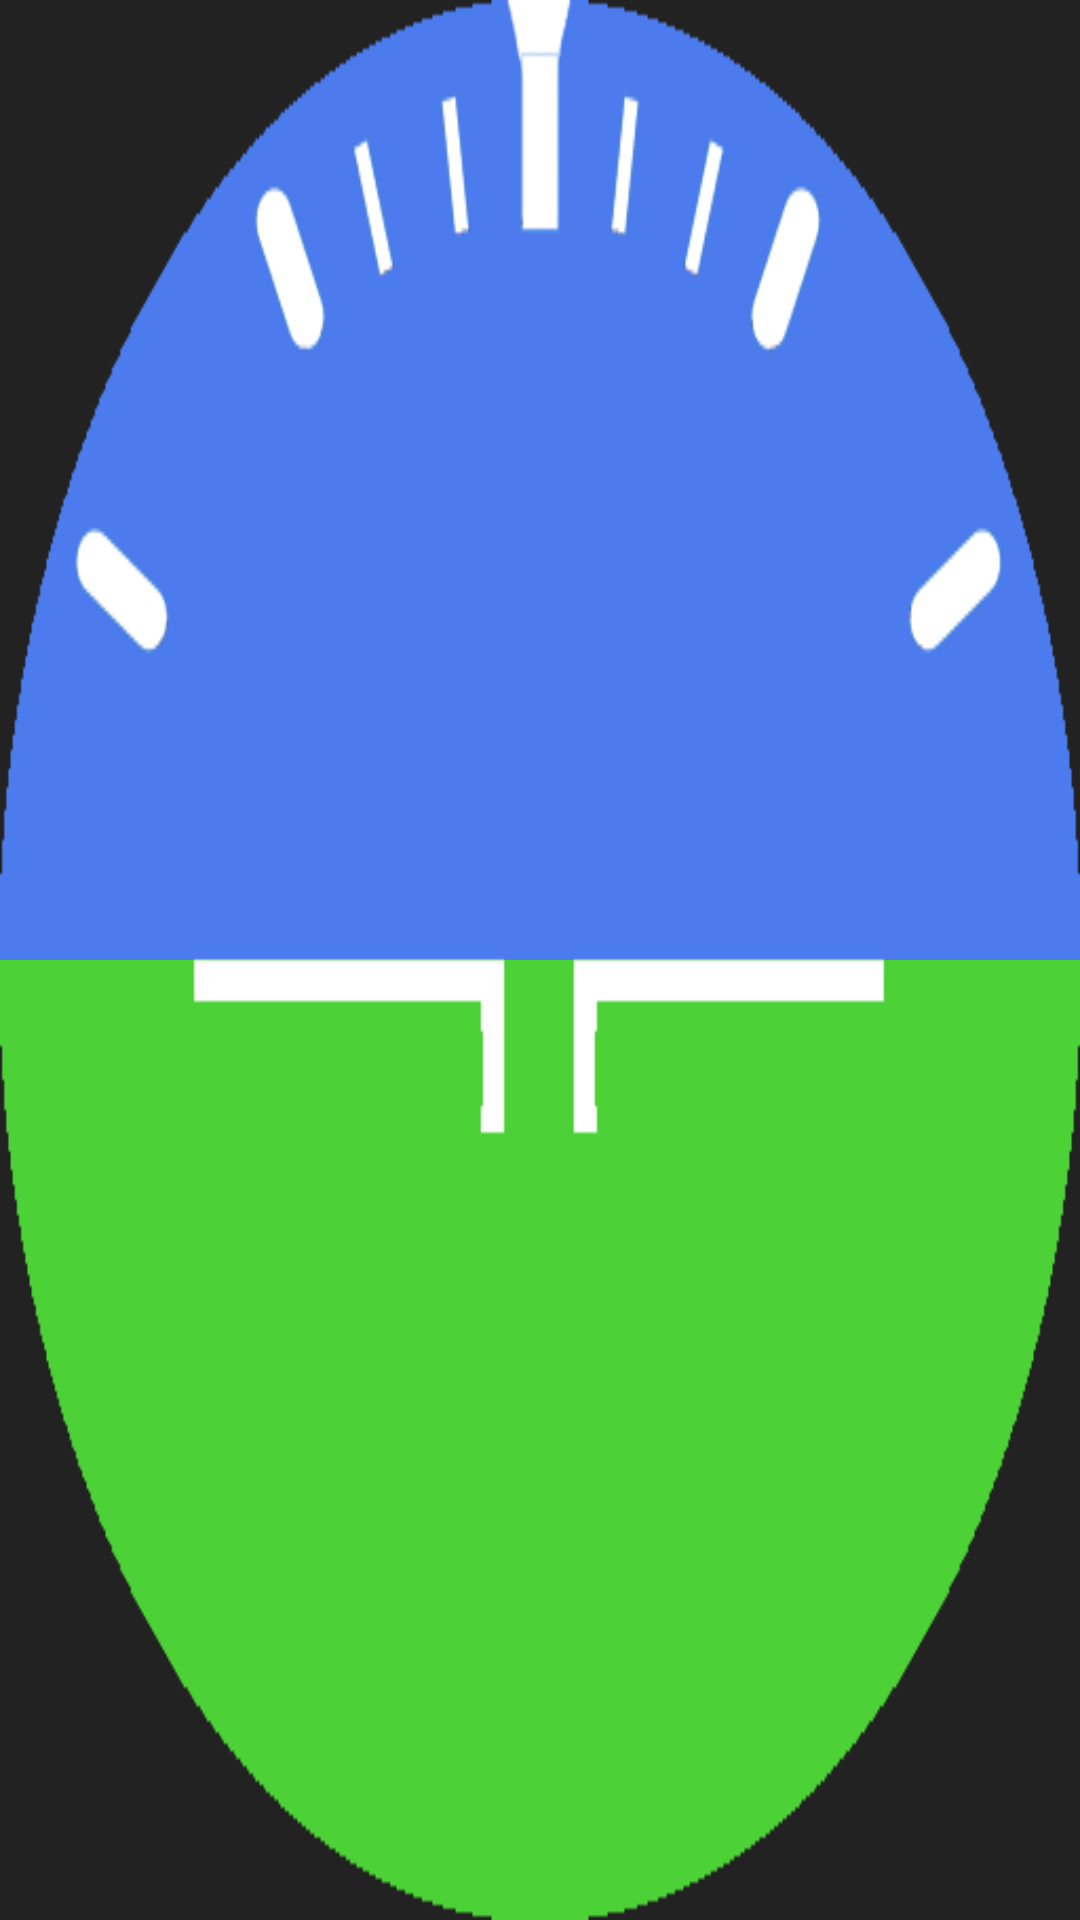

Android layout source for this screen:
<!-- AndroidManifest.xml: application theme Theme.MavlinkDashboard -->
<!-- res/layout/attitude_indicator.xml -->
<?xml version="1.0" encoding="utf-8"?>
<FrameLayout xmlns:android="http://schemas.android.com/apk/res/android"
    android:layout_width="match_parent"
    android:layout_height="match_parent"
    android:background="@color/brand">

    <LinearLayout
        android:id="@+id/main"
        android:layout_width="match_parent"
        android:layout_height="match_parent"
        android:orientation="vertical">

        <View
            android:layout_width="match_parent"
            android:layout_height="0dp"
            android:layout_weight="1" />

        <View
            android:id="@+id/ground"
            android:layout_width="match_parent"
            android:layout_height="0dp"
            android:layout_weight="1"
            android:background="#4cd137" />
    </LinearLayout>

    <ImageView
        android:layout_width="match_parent"
        android:layout_height="match_parent"
        android:scaleType="fitXY"
        android:src="@drawable/circle_cutout" />

    <ImageView
        android:id="@+id/roll"
        android:layout_width="match_parent"
        android:layout_height="match_parent"
        android:scaleType="fitXY"
        android:src="@drawable/roll" />

</FrameLayout>
<!-- resources referenced by this layout -->
<resources>
  <color name="brand">#4b7bec</color>
  <!-- drawable circle_cutout: png bitmap (drawable, 4980 bytes) -->
  <!-- drawable roll: png bitmap (drawable, 20286 bytes) -->
  <style name="Theme.MavlinkDashboard" parent="Theme.MaterialComponents.DayNight">
          <item name="colorPrimary">@color/brand</item>
          <item name="colorPrimaryVariant">@color/black</item>
          <item name="colorOnPrimary">@color/white</item>
          <item name="colorSecondary">@color/black</item>
          <item name="android:windowFullscreen">true</item>
          <item name="colorSecondaryVariant">@color/brand</item>
          <item name="colorOnSecondary">@color/white</item>
          <item name="android:statusBarColor" tools:targetApi="l">?attr/colorPrimaryVariant</item>
          <item name="windowActionBar">false</item>
          <item name="windowNoTitle">true</item>
      </style>
  <color name="black">#FF000000</color>
  <color name="white">#FFFFFFFF</color>
</resources>
